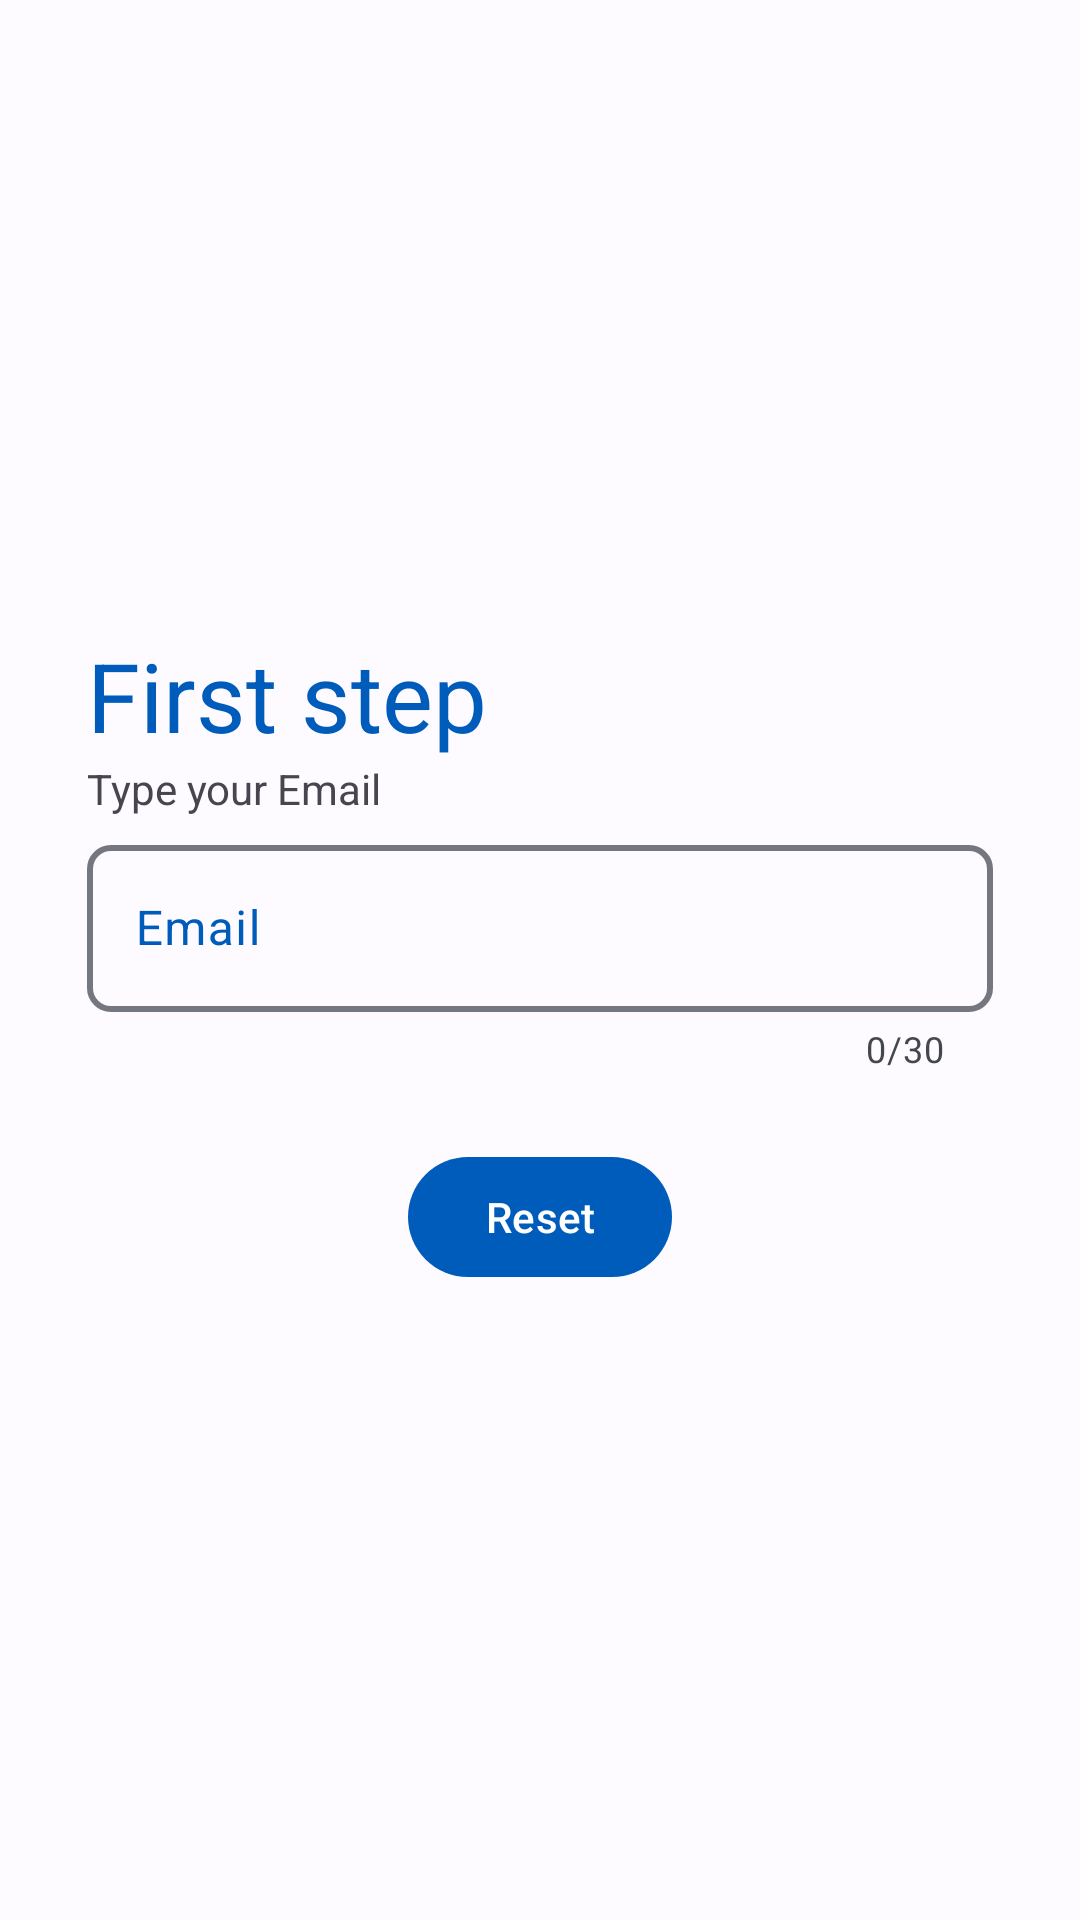

Android layout source for this screen:
<!-- AndroidManifest.xml: application theme Theme.WorkIn -->
<!-- res/layout/fragment_forgotten_password.xml -->
<?xml version="1.0" encoding="utf-8"?>
<LinearLayout xmlns:android="http://schemas.android.com/apk/res/android"
    xmlns:tools="http://schemas.android.com/tools"
    android:layout_width="match_parent"
    android:layout_height="match_parent"
    xmlns:app="http://schemas.android.com/apk/res-auto"
    android:orientation="vertical"
    android:padding="15dp"
    android:gravity="center"
    tools:context=".presentation.forgottenPassword.ForgottenPasswordFragment">
    <androidx.appcompat.widget.AppCompatTextView
        android:layout_width="match_parent"
        android:layout_height="wrap_content"
        android:layout_marginHorizontal="14dp"

        android:text="First step"
        android:textColor="@color/md_theme_light_primary"
        android:textSize="32sp"
        app:fontFamily="@font/alata"
        app:layout_constraintBottom_toTopOf="@+id/appCompatTextView"
        app:layout_constraintEnd_toEndOf="@+id/appCompatTextView"
        app:layout_constraintStart_toStartOf="@+id/appCompatTextView" />
    <androidx.appcompat.widget.AppCompatTextView
        android:id="@+id/appCompatTextView"
        android:layout_width="match_parent"
        android:layout_height="wrap_content"
        android:layout_marginHorizontal="14dp"
        android:text="Type your Email"
        android:textSize="14sp"
        app:layout_constraintBottom_toTopOf="@+id/linearLayout"
        app:layout_constraintEnd_toEndOf="parent"
        app:layout_constraintHorizontal_bias="0.0"
        app:layout_constraintStart_toStartOf="@+id/linearLayout"
        app:layout_constraintTop_toTopOf="parent"
        app:layout_constraintVertical_bias="0.959" />

    <com.google.android.material.textfield.TextInputLayout
        android:id="@+id/EmailTextInput"
        style="@style/Widget.Material3.TextInputLayout.OutlinedBox"
        android:layout_width="match_parent"
        android:layout_height="wrap_content"
        android:layout_marginHorizontal="14dp"
        android:layout_marginVertical="4dp"
        android:hint="@string/email"
        android:textColorHint="@color/md_theme_light_primary"
        app:boxBackgroundMode="outline"
        app:boxCornerRadiusBottomEnd="8dp"
        app:boxCornerRadiusBottomStart="8dp"
        app:boxCornerRadiusTopEnd="8dp"
        app:boxCornerRadiusTopStart="8dp"
        app:boxStrokeErrorColor="@color/red700"
        app:boxStrokeWidth="2dp"
        app:boxStrokeWidthFocused="2dp"
        app:counterEnabled="true"
        app:counterMaxLength="30"
        app:counterOverflowTextColor="@color/red700"
        app:hintAnimationEnabled="true"
        app:hintEnabled="true"
        app:hintTextColor="@color/md_theme_light_primary"
        app:startIconDrawable="@drawable/baseline_alternate_email_24"
        app:startIconTint="@color/md_theme_light_primary">

        <com.google.android.material.textfield.TextInputEditText
            android:layout_width="match_parent"
            android:textColor="@color/md_theme_light_primary"
            android:layout_height="wrap_content" />
    </com.google.android.material.textfield.TextInputLayout>



    <com.google.android.material.button.MaterialButton
        android:layout_width="wrap_content"
        android:layout_height="wrap_content"
        android:layout_marginTop="20dp"
        android:text="@string/reset" />


</LinearLayout>
<!-- resources referenced by this layout -->
<resources>
  <color name="md_theme_light_primary">#005CBB</color>
  <color name="red700">#D32F2F</color>
  <string name="email">Email</string>
  <string name="reset">Reset</string>
  <style name="Theme.WorkIn" parent="Base.Theme.WorkIn" />
  <color name="md_theme_light_onPrimary">#FFFFFF</color>
  <color name="md_theme_light_primaryContainer">#D7E2FF</color>
  <color name="md_theme_light_onPrimaryContainer">#001B3F</color>
  <color name="md_theme_light_secondary">#006B5A</color>
  <color name="md_theme_light_onSecondary">#FFFFFF</color>
  <color name="md_theme_light_secondaryContainer">#7AF8DA</color>
  <color name="md_theme_light_onSecondaryContainer">#00201A</color>
  <color name="md_theme_light_tertiary">#00677D</color>
  <color name="md_theme_light_onTertiary">#FFFFFF</color>
  <color name="md_theme_light_tertiaryContainer">#B3EBFF</color>
  <color name="md_theme_light_onTertiaryContainer">#001F27</color>
  <color name="md_theme_light_error">#BA1A1A</color>
  <color name="md_theme_light_errorContainer">#FFDAD6</color>
  <color name="md_theme_light_onError">#FFFFFF</color>
  <color name="md_theme_light_onErrorContainer">#410002</color>
  <color name="md_theme_light_background">#FDFBFF</color>
  <color name="md_theme_light_onBackground">#1A1B1F</color>
  <color name="md_theme_light_surface">#FDFBFF</color>
  <color name="md_theme_light_onSurface">#1A1B1F</color>
  <color name="md_theme_light_surfaceVariant">#E0E2EC</color>
  <color name="md_theme_light_onSurfaceVariant">#44474E</color>
  <color name="md_theme_light_outline">#74777F</color>
  <color name="md_theme_light_inverseOnSurface">#F2F0F4</color>
  <color name="md_theme_light_inverseSurface">#2F3033</color>
  <color name="md_theme_light_inversePrimary">#ABC7FF</color>
</resources>
